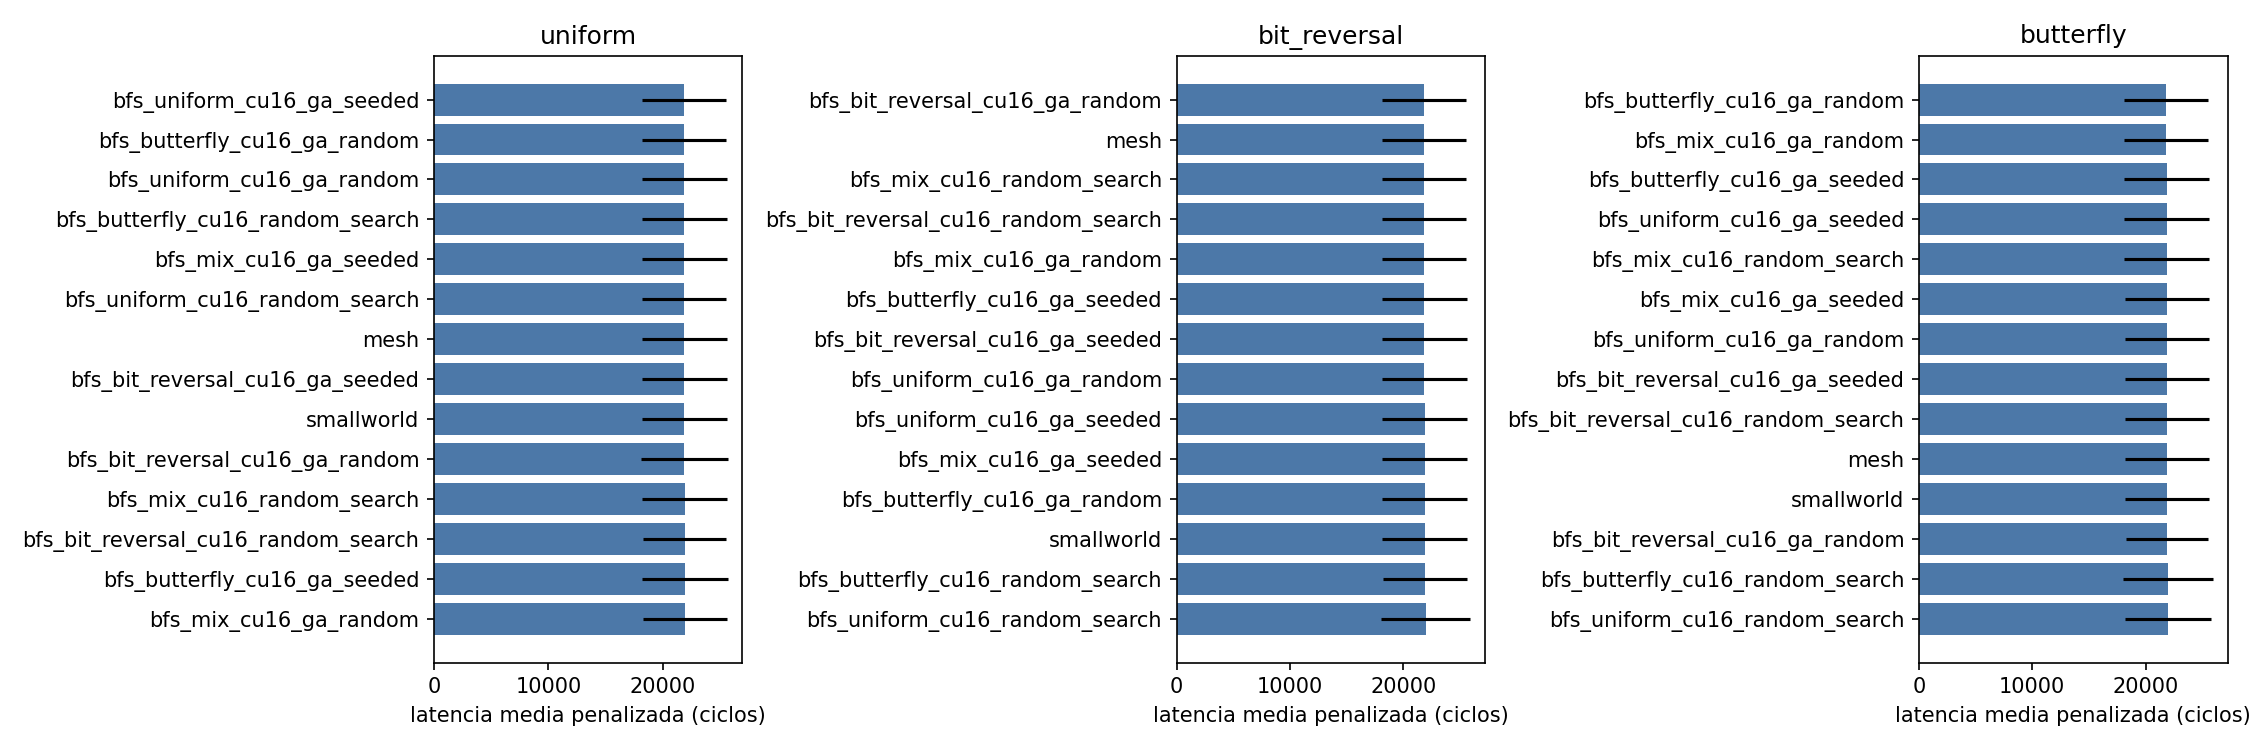

The table this chart was drawn from, first rows:
candidate, pattern, mean, std, completion, p_vs_ref, delta_vs_ref_pct
bfs_bit_reversal_cu16_ga_random, uniform, 21888, 3788, 100.0, 0.993, 0.06867
bfs_bit_reversal_cu16_ga_seeded, uniform, 21875, 3724, 100.0, 0.9992, 0.007891
bfs_bit_reversal_cu16_random_search, uniform, 21908, 3628, 100.0, 0.9837, 0.1561
bfs_butterfly_cu16_ga_random, uniform, 21855, 3664, 100.0, 0.9914, -0.08215
bfs_butterfly_cu16_ga_seeded, uniform, 21915, 3736, 100.0, 0.9802, 0.1922
bfs_butterfly_cu16_random_search, uniform, 21860, 3707, 100.0, 0.9935, -0.06251
bfs_mix_cu16_ga_random, uniform, 21945, 3646, 100.0, 0.966, 0.3257
bfs_mix_cu16_ga_seeded, uniform, 21863, 3722, 100.0, 0.9949, -0.04929
bfs_mix_cu16_random_search, uniform, 21899, 3727, 100.0, 0.9881, 0.1149
bfs_uniform_cu16_ga_random, uniform, 21860, 3723, 100.0, 0.9934, -0.06352
bfs_uniform_cu16_ga_seeded, uniform, 21852, 3707, 100.0, 0.9896, -0.09994
bfs_uniform_cu16_random_search, uniform, 21869, 3677, 100.0, 0.9978, -0.02071
mesh, uniform, 21873, 3720, 100.0, 1.0, 0.0
smallworld, uniform, 21883, 3725, 100.0, 0.9956, 0.04296
bfs_bit_reversal_cu16_ga_random, bit_reversal, 21800, 3693, 100.0, 0.9922, -0.07534
bfs_bit_reversal_cu16_ga_seeded, bit_reversal, 21860, 3723, 100.0, 0.9795, 0.1983
bfs_bit_reversal_cu16_random_search, bit_reversal, 21832, 3699, 100.0, 0.9926, 0.07152
bfs_butterfly_cu16_ga_random, bit_reversal, 21883, 3748, 100.0, 0.9685, 0.306
bfs_butterfly_cu16_ga_seeded, bit_reversal, 21860, 3720, 100.0, 0.9797, 0.1962
bfs_butterfly_cu16_random_search, bit_reversal, 21942, 3694, 100.0, 0.9405, 0.574
bfs_mix_cu16_ga_random, bit_reversal, 21836, 3714, 100.0, 0.9908, 0.08879
bfs_mix_cu16_ga_seeded, bit_reversal, 21880, 3725, 100.0, 0.9699, 0.2914
bfs_mix_cu16_random_search, bit_reversal, 21821, 3705, 100.0, 0.9981, 0.0186
bfs_uniform_cu16_ga_random, bit_reversal, 21865, 3723, 100.0, 0.9769, 0.2233
bfs_uniform_cu16_ga_seeded, bit_reversal, 21871, 3724, 100.0, 0.9745, 0.2471
bfs_uniform_cu16_random_search, bit_reversal, 21966, 3940, 100.0, 0.9313, 0.686
mesh, bit_reversal, 21817, 3706, 100.0, 1.0, 0.0
smallworld, bit_reversal, 21884, 3725, 100.0, 0.9684, 0.3064
bfs_bit_reversal_cu16_ga_random, butterfly, 21888, 3634, 100.0, 0.9921, 0.07565
bfs_bit_reversal_cu16_ga_seeded, butterfly, 21863, 3721, 100.0, 0.9964, -0.03488
bfs_bit_reversal_cu16_random_search, butterfly, 21865, 3702, 100.0, 0.9971, -0.0278
bfs_butterfly_cu16_ga_random, butterfly, 21827, 3717, 100.0, 0.9793, -0.1996
bfs_butterfly_cu16_ga_seeded, butterfly, 21850, 3712, 100.0, 0.9899, -0.09744
bfs_butterfly_cu16_random_search, butterfly, 21972, 3963, 100.0, 0.9539, 0.4605
bfs_mix_cu16_ga_random, butterfly, 21835, 3711, 100.0, 0.9827, -0.1668
bfs_mix_cu16_ga_seeded, butterfly, 21858, 3718, 100.0, 0.9939, -0.05867
bfs_mix_cu16_random_search, butterfly, 21853, 3734, 100.0, 0.9913, -0.08466
bfs_uniform_cu16_ga_random, butterfly, 21859, 3716, 100.0, 0.9941, -0.05739
bfs_uniform_cu16_ga_seeded, butterfly, 21851, 3716, 100.0, 0.9904, -0.09235
bfs_uniform_cu16_random_search, butterfly, 22007, 3790, 100.0, 0.9362, 0.6234
mesh, butterfly, 21871, 3719, 100.0, 1.0, 0.0
smallworld, butterfly, 21883, 3725, 100.0, 0.9944, 0.05459
